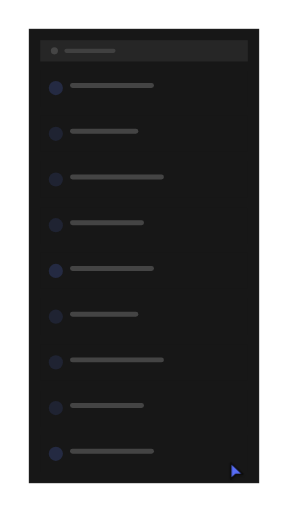
t = 0.00 s
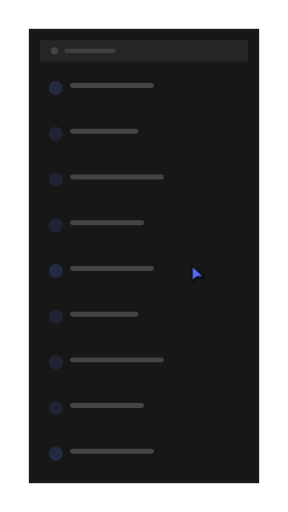
t = 1.19 s
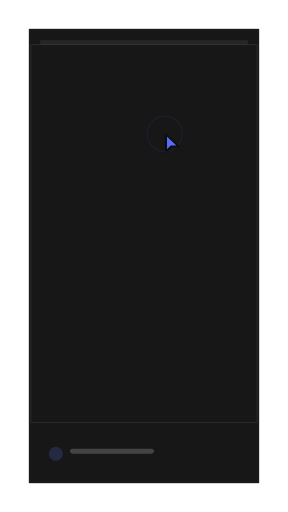
t = 2.42 s
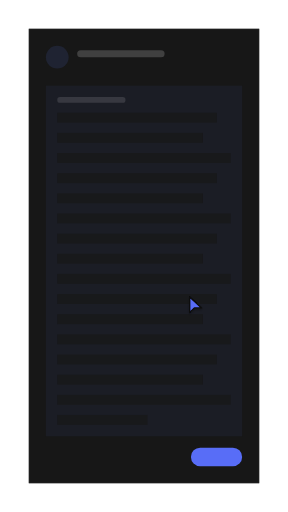
t = 3.58 s
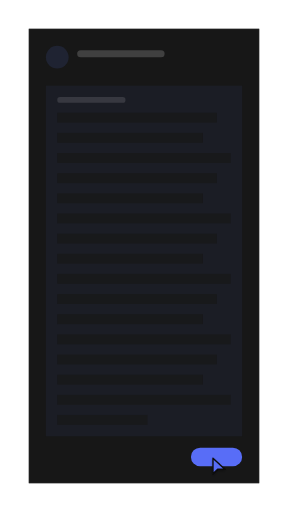
t = 4.89 s
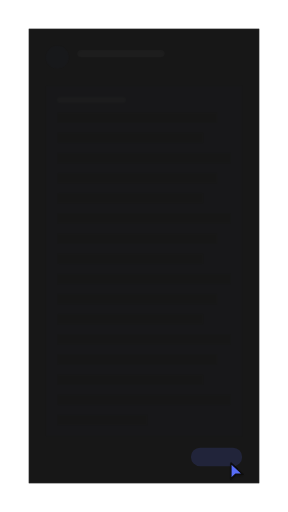
t = 6.08 s

The animated SVG that drew these frames (rendered in a browser with its animation timeline set to each time). Animation: 17 SMIL elements (animate=16,animateTransform=1); one cycle of 7.28 s, repeats indefinitely.

<?xml version="1.0" encoding="UTF-8"?>
<svg xmlns="http://www.w3.org/2000/svg" width="405" height="720" viewBox="0 0 1000 1778" role="img" aria-labelledby="title description">
  <title id="title">qa-segnatura-motion-set.select-item — select-and-reveal</title>
  <desc id="description">Minimal list product illustration generated from /Users/victor.toupar/Documents/dev/qa-segnatura.</desc>
  <style>
    :root {
      --accent: #586df7;
      --accent-1: #586df7;
      --accent-2: #586df7;
      --accent-3: #586df7;
      --accent-4: #586df7;
      --accent-soft: color-mix(in oklab, #586df7 12%, oklch(0.205 0 0));
      --background: oklch(0.145 0 0);
      --border: oklch(1 0 0 / 10%);
      --border-strong: color-mix(in oklab, oklch(0.985 0 0) 18%, oklch(0.205 0 0));
      --cursor-outline: oklch(0.145 0 0);
      --ink: oklch(0.985 0 0);
      --muted: oklch(0.269 0 0);
      --canvas: oklch(0.145 0 0);
      --radius: 0px;
      --surface: oklch(0.205 0 0);
      --tag-1: color-mix(in oklab, #586df7 22%, oklch(0.205 0 0));
      --tag-2: color-mix(in oklab, #586df7 14%, oklch(0.205 0 0));
      --tag-3: color-mix(in oklab, #586df7 14%, oklch(0.205 0 0));
      --tag-4: color-mix(in oklab, #586df7 14%, oklch(0.205 0 0));
      --line-hair: 2.4691; --line-base: 4.9383; --line-strong: 5.5556; --line-heavy: 7.4074; --cursor-scale: 2.1728;
    }
    @media (min-width: 0px) { :root { --line-hair: 4.6875; --line-base: 7.8125; --line-strong: 8.75; --line-heavy: 10.9375; --cursor-scale: 3.5; } }
    @media (min-width: 192px) { :root { --line-hair: 3.9063; --line-base: 6.5104; --line-strong: 7.2917; --line-heavy: 9.1146; --cursor-scale: 2.9167; } }
    @media (min-width: 230px) { :root { --line-hair: 3.2609; --line-base: 5.4348; --line-strong: 6.087; --line-heavy: 7.6087; --cursor-scale: 2.4348; } }
    @media (min-width: 276px) { :root { --line-hair: 2.7174; --line-base: 4.9383; --line-strong: 5.5556; --line-heavy: 7.4074; --cursor-scale: 2.1728; } }
    @media (min-width: 332px) { :root { --line-hair: 2.4691; --line-base: 4.9383; --line-strong: 5.5556; --line-heavy: 7.4074; --cursor-scale: 2.1728; } }
    @media (min-width: 398px) { :root { --line-hair: 2.4691; --line-base: 4.9383; --line-strong: 5.5556; --line-heavy: 7.4074; --cursor-scale: 2.1728; } }
    @media (min-width: 478px) { :root { --line-hair: 2.4691; --line-base: 4.7993; --line-strong: 5.2356; --line-heavy: 6.9808; --cursor-scale: 2.0942; } }
    @media (min-width: 573px) { :root { --line-hair: 2.1802; --line-base: 3.9971; --line-strong: 4.3605; --line-heavy: 5.814; --cursor-scale: 1.7442; } }
    @media (min-width: 688px) { :root { --line-hair: 1.816; --line-base: 3.3293; --line-strong: 3.632; --line-heavy: 4.8426; --cursor-scale: 1.4528; } }
    @media (min-width: 826px) { :root { --line-hair: 1.5136; --line-base: 2.775; --line-strong: 3.0272; --line-heavy: 4.0363; --cursor-scale: 1.2109; } }
    @media (min-width: 991px) { :root { --line-hair: 1.2616; --line-base: 2.3129; --line-strong: 2.5231; --line-heavy: 3.3642; --cursor-scale: 1.0093; } }
    @media (min-width: 1189px) { :root { --line-hair: 1.0512; --line-base: 1.9271; --line-strong: 2.1023; --line-heavy: 2.8031; --cursor-scale: 0.8409; } }
    @media (min-width: 1427px) { :root { --line-hair: 0.8762; --line-base: 1.6063; --line-strong: 1.7523; --line-heavy: 2.3364; --cursor-scale: 0.7009; } }
    @media (min-width: 1712px) { :root { --line-hair: 0.7303; --line-base: 1.3389; --line-strong: 1.4606; --line-heavy: 1.9474; --cursor-scale: 0.5842; } }
    @media (min-width: 2054px) { :root { --line-hair: 0.6085; --line-base: 1.1156; --line-strong: 1.217; --line-heavy: 1.6227; --cursor-scale: 0.4868; } }
    @media (min-width: 2465px) { :root { --line-hair: 0.5071; --line-base: 0.9297; --line-strong: 1.0142; --line-heavy: 1.3523; --cursor-scale: 0.4057; } }
    @media (min-width: 2958px) { :root { --line-hair: 0.4225; --line-base: 0.7746; --line-strong: 0.8451; --line-heavy: 1.1268; --cursor-scale: 0.338; } }
    @media (min-width: 3550px) { :root { --line-hair: 0.3521; --line-base: 0.6455; --line-strong: 0.7042; --line-heavy: 0.939; --cursor-scale: 0.2817; } }
    .ln-hair { stroke-width: var(--line-hair); } .ln-base { stroke-width: var(--line-base); } .ln-strong { stroke-width: var(--line-strong); } .ln-heavy { stroke-width: var(--line-heavy); }
    .ln-mark { stroke-width: 7; }
    .ln-cursor { stroke-width: 2.2; }
    .ln-cursor-ripple { stroke-width: 2; }
    .cursor-glyph { transform: scale(var(--cursor-scale)); }
    @media (max-width: 399.98px) { .lod-fine, .lod-texture { display: none; } }
    @media (prefers-reduced-motion: reduce) { svg { visibility: visible; } }
  </style>
  <defs><pattern id="dots" width="24" height="24" patternUnits="userSpaceOnUse"><circle cx="1.5" cy="1.5" r="1.25" fill="var(--border)" /></pattern><radialGradient id="glow" cx="50%" cy="38%" r="65%">
    <stop offset="0%" stop-color="var(--accent)" stop-opacity=".16" />
    <stop offset="45%" stop-color="var(--accent)" stop-opacity=".07" />
    <stop offset="100%" stop-color="var(--accent)" stop-opacity="0" />
  </radialGradient><filter id="cursor-shadow" x="-60%" y="-60%" width="220%" height="220%"><feDropShadow dx="0" dy="2" stdDeviation="2" flood-color="#000" flood-opacity=".28" /></filter></defs>

    <metadata id="skeleton-layout">{"format":"9:16","regions":{"list":{"height":1578,"width":800,"x":100,"y":100},"rows":{"height":1395.2839506172838,"width":720.9876543209876,"x":139.50617283950618,"y":243.20987654320987}}}</metadata>
    <rect width="1000" height="1778" fill="url(#dots)" opacity=".62" class="lod-texture" />
    <g id="item-list">
    <rect x="100" y="100" width="800" height="1578" rx="0" data-fill="list" class="ln-hair" fill="var(--surface)" stroke="var(--border)" />
    <rect x="139.51" y="139.51" width="720.99" height="74.07" rx="0" fill="var(--muted)" />
    <circle cx="188.89" cy="176.54" r="12.35" fill="var(--ink)" opacity=".15" />
    <rect x="223.46" y="169.14" width="177.78" height="14.81" rx="7.41" fill="var(--ink)" opacity=".12" />
    <g>
    <rect x="139.51" y="243.21" width="720.99" height="125.09" rx="0" data-fill="rows" fill="var(--surface)" />

    <circle cx="193.83" cy="305.76" r="24.69" fill="var(--tag-1)" />
    <rect x="243.21" y="288.47" width="291.36" height="17.28" rx="8.64" fill="var(--ink)" opacity=".2" />
    <rect class="lod-fine" x="243.21" y="318.1" width="182.72" height="12.35" rx="6.17" fill="var(--ink)" opacity=".1" />
  </g><g id="selected-row">
    <rect x="139.51" y="401.98" width="720.99" height="125.09" rx="0" data-fill="rows" fill="var(--surface)" />
    <rect opacity="0" x="139.51" y="401.98" width="720.99" height="125.09" rx="0" fill="var(--accent-soft)" class="ln-hair" stroke="var(--accent)" stroke-opacity=".5"><animate attributeName="opacity" values="0;0;.3;.3;1;1;0;0" keyTimes="0;.217;.242;.258;.333;.933;.975;1" calcMode="spline" keySplines=".22 .8 .2 1;.22 .8 .2 1;.16 1 .3 1;.22 .8 .2 1;.22 .8 .2 1;.22 .8 .2 1;.22 .8 .2 1" dur="7.28s" repeatCount="indefinite" /></rect>
    <circle cx="193.83" cy="464.53" r="24.69" fill="var(--tag-2)" />
    <rect x="243.21" y="447.25" width="237.04" height="17.28" rx="8.64" fill="var(--ink)" opacity=".2" />
    <rect class="lod-fine" x="243.21" y="476.88" width="222.22" height="12.35" rx="6.17" fill="var(--ink)" opacity=".1" />
  </g><g>
    <rect x="139.51" y="560.76" width="720.99" height="125.09" rx="0" data-fill="rows" fill="var(--surface)" />

    <circle cx="193.83" cy="623.3" r="24.69" fill="var(--tag-3)" />
    <rect x="243.21" y="606.02" width="325.93" height="17.28" rx="8.64" fill="var(--ink)" opacity=".2" />
    <rect class="lod-fine" x="243.21" y="635.65" width="148.15" height="12.35" rx="6.17" fill="var(--ink)" opacity=".1" />
  </g><g>
    <rect x="139.51" y="719.53" width="720.99" height="125.09" rx="0" data-fill="rows" fill="var(--surface)" />

    <circle cx="193.83" cy="782.08" r="24.69" fill="var(--tag-4)" />
    <rect x="243.21" y="764.79" width="256.79" height="17.28" rx="8.64" fill="var(--ink)" opacity=".2" />
    <rect class="lod-fine" x="243.21" y="794.42" width="202.47" height="12.35" rx="6.17" fill="var(--ink)" opacity=".1" />
  </g><g>
    <rect x="139.51" y="878.3" width="720.99" height="125.09" rx="0" data-fill="rows" fill="var(--surface)" />

    <circle cx="193.83" cy="940.85" r="24.69" fill="var(--tag-1)" />
    <rect x="243.21" y="923.57" width="291.36" height="17.28" rx="8.64" fill="var(--ink)" opacity=".2" />
    <rect class="lod-fine" x="243.21" y="953.2" width="182.72" height="12.35" rx="6.17" fill="var(--ink)" opacity=".1" />
  </g><g>
    <rect x="139.51" y="1037.08" width="720.99" height="125.09" rx="0" data-fill="rows" fill="var(--surface)" />

    <circle cx="193.83" cy="1099.63" r="24.69" fill="var(--tag-2)" />
    <rect x="243.21" y="1082.34" width="237.04" height="17.28" rx="8.64" fill="var(--ink)" opacity=".2" />
    <rect class="lod-fine" x="243.21" y="1111.97" width="222.22" height="12.35" rx="6.17" fill="var(--ink)" opacity=".1" />
  </g><g>
    <rect x="139.51" y="1195.85" width="720.99" height="125.09" rx="0" data-fill="rows" fill="var(--surface)" />

    <circle cx="193.83" cy="1258.4" r="24.69" fill="var(--tag-3)" />
    <rect x="243.21" y="1241.12" width="325.93" height="17.28" rx="8.64" fill="var(--ink)" opacity=".2" />
    <rect class="lod-fine" x="243.21" y="1270.74" width="148.15" height="12.35" rx="6.17" fill="var(--ink)" opacity=".1" />
  </g><g>
    <rect x="139.51" y="1354.63" width="720.99" height="125.09" rx="0" data-fill="rows" fill="var(--surface)" />

    <circle cx="193.83" cy="1417.17" r="24.69" fill="var(--tag-4)" />
    <rect x="243.21" y="1399.89" width="256.79" height="17.28" rx="8.64" fill="var(--ink)" opacity=".2" />
    <rect class="lod-fine" x="243.21" y="1429.52" width="202.47" height="12.35" rx="6.17" fill="var(--ink)" opacity=".1" />
  </g><g>
    <rect x="139.51" y="1513.4" width="720.99" height="125.09" rx="0" data-fill="rows" fill="var(--surface)" />

    <circle cx="193.83" cy="1575.95" r="24.69" fill="var(--tag-1)" />
    <rect x="243.21" y="1558.66" width="291.36" height="17.28" rx="8.64" fill="var(--ink)" opacity=".2" />
    <rect class="lod-fine" x="243.21" y="1588.29" width="182.72" height="12.35" rx="6.17" fill="var(--ink)" opacity=".1" />
  </g>
  </g>
    <g id="item-detail" opacity="0"><animate attributeName="opacity" values="0;0;1;1;0;0" keyTimes="0;.308;.333;.933;.95;1" calcMode="spline" keySplines=".22 .8 .2 1;.22 .8 .2 1;.22 .8 .2 1;.22 .8 .2 1;.22 .8 .2 1" dur="7.28s" repeatCount="indefinite" />
      <rect height="125.09" width="720.99" x="139.51" y="401.98" rx="0" class="ln-hair" fill="var(--surface)" stroke="var(--border)"><animate attributeName="height" values="125.09;125.09;1578;1578;125.09;125.09" keyTimes="0;.308;.392;.858;.933;1" calcMode="spline" keySplines=".22 .8 .2 1;.22 .8 .2 1;.22 .8 .2 1;.22 .8 .2 1;.22 .8 .2 1" dur="7.28s" repeatCount="indefinite" /><animate attributeName="width" values="720.99;720.99;800;800;720.99;720.99" keyTimes="0;.308;.392;.858;.933;1" calcMode="spline" keySplines=".22 .8 .2 1;.22 .8 .2 1;.22 .8 .2 1;.22 .8 .2 1;.22 .8 .2 1" dur="7.28s" repeatCount="indefinite" /><animate attributeName="x" values="139.51;139.51;100;100;139.51;139.51" keyTimes="0;.308;.392;.858;.933;1" calcMode="spline" keySplines=".22 .8 .2 1;.22 .8 .2 1;.22 .8 .2 1;.22 .8 .2 1;.22 .8 .2 1" dur="7.28s" repeatCount="indefinite" /><animate attributeName="y" values="401.98;401.98;100;100;401.98;401.98" keyTimes="0;.308;.392;.858;.933;1" calcMode="spline" keySplines=".22 .8 .2 1;.22 .8 .2 1;.22 .8 .2 1;.22 .8 .2 1;.22 .8 .2 1" dur="7.28s" repeatCount="indefinite" /></rect>
      <g opacity="0"><animate attributeName="opacity" values="0;0;1;1;0;0" keyTimes="0;.358;.425;.825;.858;1" calcMode="spline" keySplines=".22 .8 .2 1;.22 .8 .2 1;.22 .8 .2 1;.22 .8 .2 1;.22 .8 .2 1" dur="7.28s" repeatCount="indefinite" /><circle cx="198.77" cy="198.77" r="39.51" fill="var(--tag-2)" />
    <rect x="267.9" y="174.07" width="303.7" height="24.69" rx="12.35" fill="var(--ink)" opacity=".18" />
    <rect class="lod-fine" x="267.9" y="213.58" width="296.3" height="14.81" rx="7.41" fill="var(--ink)" opacity=".08" />
    <rect x="159.26" y="297.53" width="681.48" height="1217.51" rx="0" fill="var(--tag-2)" opacity=".55" />
    <rect x="198.77" y="337.04" width="237.04" height="19.75" rx="9.88" fill="var(--ink)" opacity=".12" />
    <rect x="198.77" y="391.36" width="554.27" height="34.57" rx="0" fill="var(--surface)" opacity=".7" /><rect x="198.77" y="461.33" width="506.07" height="34.57" rx="0" fill="var(--surface)" opacity=".7" /><rect x="198.77" y="531.31" width="602.47" height="34.57" rx="0" fill="var(--surface)" opacity=".7" /><rect x="198.77" y="601.28" width="554.27" height="34.57" rx="0" fill="var(--surface)" opacity=".7" /><rect x="198.77" y="671.25" width="506.07" height="34.57" rx="0" fill="var(--surface)" opacity=".7" /><rect x="198.77" y="741.23" width="602.47" height="34.57" rx="0" fill="var(--surface)" opacity=".7" /><rect x="198.77" y="811.2" width="554.27" height="34.57" rx="0" fill="var(--surface)" opacity=".7" /><rect x="198.77" y="881.17" width="506.07" height="34.57" rx="0" fill="var(--surface)" opacity=".7" /><rect x="198.77" y="951.15" width="602.47" height="34.57" rx="0" fill="var(--surface)" opacity=".7" /><rect x="198.77" y="1021.12" width="554.27" height="34.57" rx="0" fill="var(--surface)" opacity=".7" /><rect x="198.77" y="1091.09" width="506.07" height="34.57" rx="0" fill="var(--surface)" opacity=".7" /><rect x="198.77" y="1161.07" width="602.47" height="34.57" rx="0" fill="var(--surface)" opacity=".7" /><rect x="198.77" y="1231.04" width="554.27" height="34.57" rx="0" fill="var(--surface)" opacity=".7" /><rect x="198.77" y="1301.02" width="506.07" height="34.57" rx="0" fill="var(--surface)" opacity=".7" /><rect x="198.77" y="1370.99" width="602.47" height="34.57" rx="0" fill="var(--surface)" opacity=".7" /><rect x="198.77" y="1440.96" width="313.28" height="34.57" rx="0" fill="var(--surface)" opacity=".7" /></g>
      <rect height="64.2" width="177.78" x="662.96" y="1554.54" opacity="0" rx="32.1" fill="var(--accent)"><animate attributeName="height" values="64.2;64.2;60.35;65.48;64.2;64.2" keyTimes="0;.55;.558;.583;.617;1" calcMode="spline" keySplines=".22 .8 .2 1;.16 1 .3 1;.16 1 .3 1;.22 .8 .2 1;.22 .8 .2 1" dur="7.28s" repeatCount="indefinite" /><animate attributeName="width" values="177.78;177.78;167.11;181.33;177.78;177.78" keyTimes="0;.55;.558;.583;.617;1" calcMode="spline" keySplines=".22 .8 .2 1;.16 1 .3 1;.16 1 .3 1;.22 .8 .2 1;.22 .8 .2 1" dur="7.28s" repeatCount="indefinite" /><animate attributeName="x" values="662.96;662.96;668.3;661.19;662.96;662.96" keyTimes="0;.55;.558;.583;.617;1" calcMode="spline" keySplines=".22 .8 .2 1;.16 1 .3 1;.16 1 .3 1;.22 .8 .2 1;.22 .8 .2 1" dur="7.28s" repeatCount="indefinite" /><animate attributeName="y" values="1554.54;1554.54;1556.47;1553.9;1554.54;1554.54" keyTimes="0;.55;.558;.583;.617;1" calcMode="spline" keySplines=".22 .8 .2 1;.16 1 .3 1;.16 1 .3 1;.22 .8 .2 1;.22 .8 .2 1" dur="7.28s" repeatCount="indefinite" /><animate attributeName="opacity" values="0;0;1;1;0;0" keyTimes="0;.342;.408;.825;.858;1" calcMode="spline" keySplines=".22 .8 .2 1;.22 .8 .2 1;.22 .8 .2 1;.22 .8 .2 1;.22 .8 .2 1" dur="7.28s" repeatCount="indefinite" /></rect>
    </g>

    <g id="cursor">
      <g class="cursor-glyph">
        <circle cx="0" cy="0" r="7" fill="none" stroke="var(--accent)" class="ln-cursor-ripple" opacity="0">
    <animate attributeName="r" values="7;7;24;29;7" keyTimes="0;.233;.276;.343;1" dur="7.28s" repeatCount="indefinite" />
    <animate attributeName="opacity" values="0;0;.62;0;0" keyTimes="0;.233;.276;.343;1" dur="7.28s" repeatCount="indefinite" />
  </circle><circle cx="0" cy="0" r="7" fill="none" stroke="var(--accent)" class="ln-cursor-ripple" opacity="0">
    <animate attributeName="r" values="7;7;24;29;7" keyTimes="0;.533;.576;.643;1" dur="7.28s" repeatCount="indefinite" />
    <animate attributeName="opacity" values="0;0;.62;0;0" keyTimes="0;.533;.576;.643;1" dur="7.28s" repeatCount="indefinite" />
  </circle>
        <path d="M2.5 2 V27 L10 19.8 H21.5 Z" fill="var(--accent)" stroke="var(--cursor-outline)" class="ln-cursor" stroke-linejoin="round" filter="url(#cursor-shadow)" />
      </g>
      <animateTransform attributeName="transform" type="translate" values="796.3 1603.93;796.3 1603.93;572.1 464.53;572.1 464.53;734.07 1586.64;734.07 1586.64;796.3 1603.93;796.3 1603.93" keyTimes="0;.1;.217;.442;.542;.725;.808;1" calcMode="spline" keySplines=".65 0 .35 1;.65 0 .35 1;.65 0 .35 1;.65 0 .35 1;.65 0 .35 1;.65 0 .35 1;.65 0 .35 1" dur="7.28s" repeatCount="indefinite" />
    </g>
</svg>
